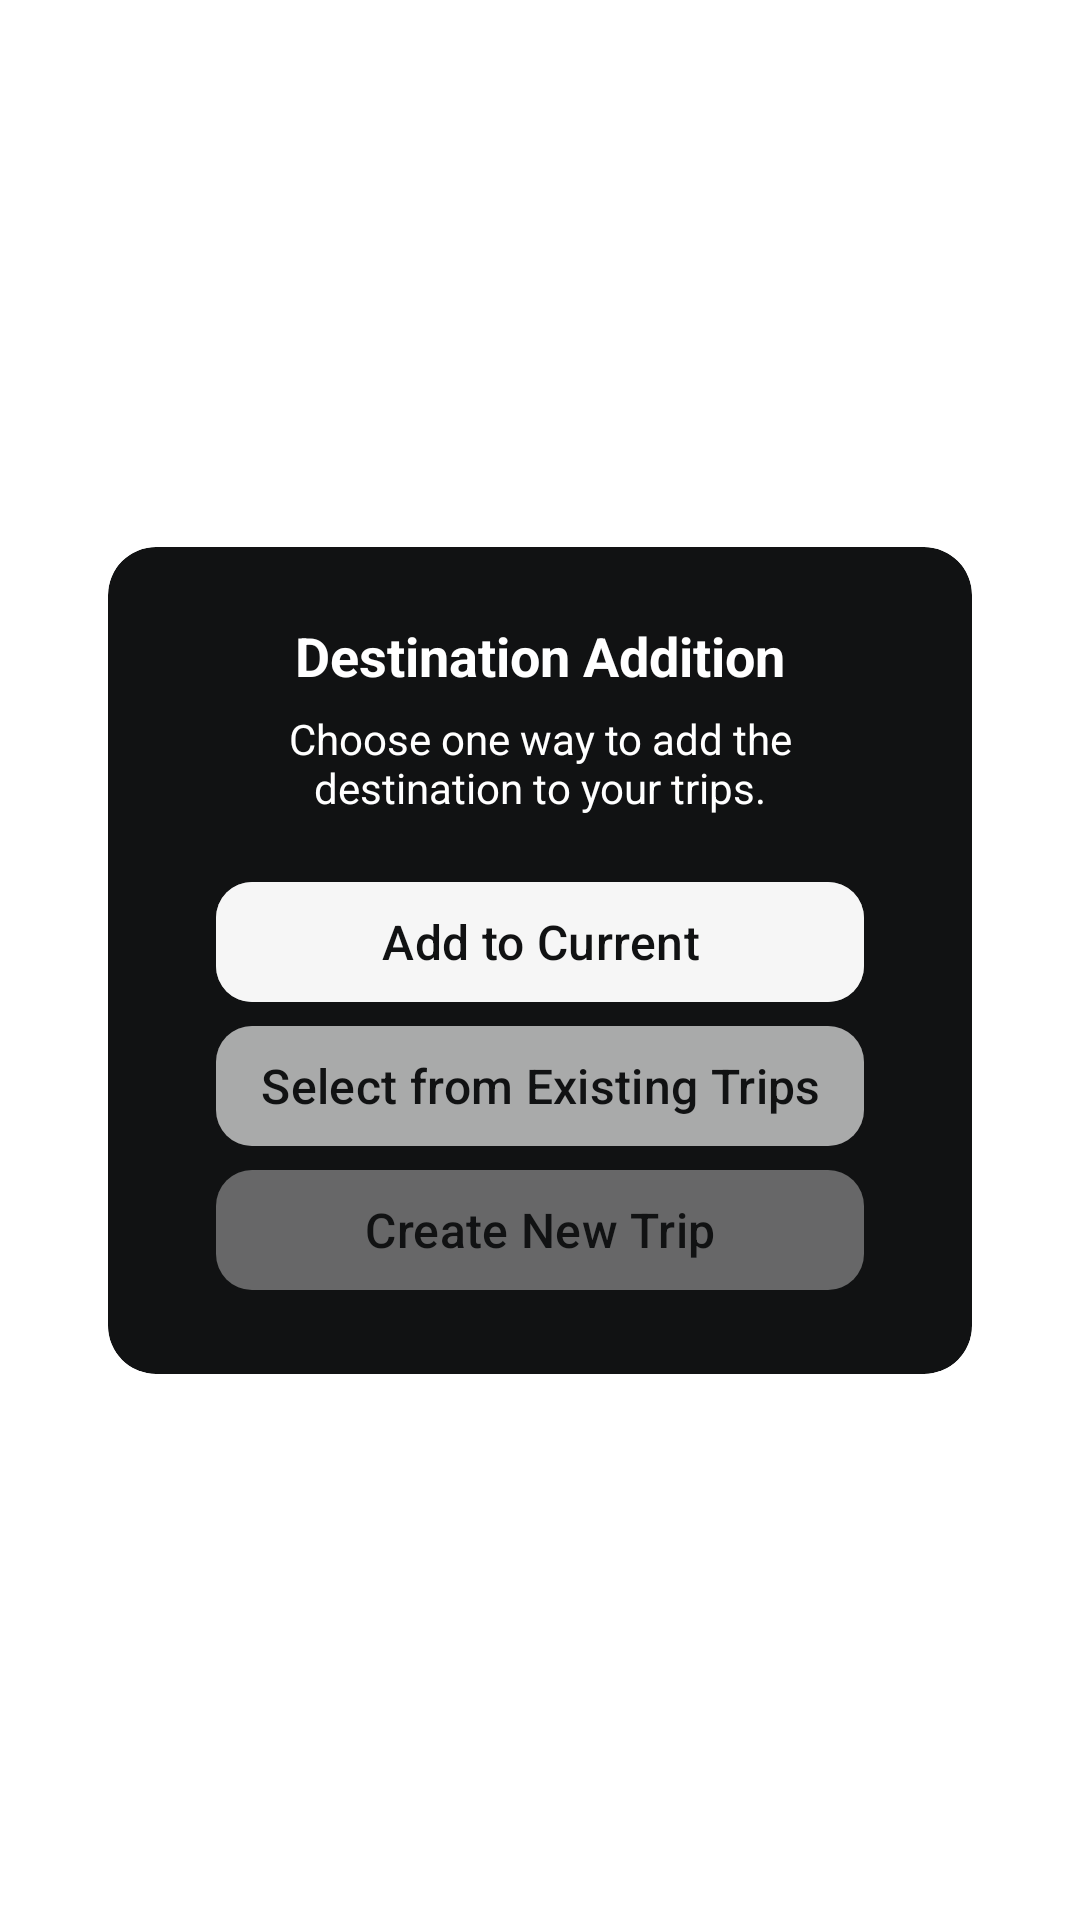

Layout XML and referenced resources for this Android screen:
<!-- AndroidManifest.xml: application theme Theme.Astryx -->
<!-- res/layout/container_add_to_trip_btns_dest_fragment.xml -->
<?xml version="1.0" encoding="utf-8"?>
<androidx.constraintlayout.widget.ConstraintLayout xmlns:android="http://schemas.android.com/apk/res/android"
    xmlns:app="http://schemas.android.com/apk/res-auto"
    android:layout_width="match_parent"
    android:layout_height="match_parent">

    <com.google.android.material.card.MaterialCardView
        android:id="@+id/add_to_trip_btn_option_container"
        android:layout_width="match_parent"
        android:layout_height="wrap_content"
        android:layout_marginHorizontal="36dp"
        app:cardBackgroundColor="@color/deep_black"
        app:cardCornerRadius="16dp"
        app:cardElevation="0dp"
        app:layout_constraintBottom_toBottomOf="parent"
        app:layout_constraintEnd_toEndOf="parent"
        app:layout_constraintStart_toStartOf="parent"
        app:layout_constraintTop_toTopOf="parent"
        app:strokeColor="?attr/customColorPrimaryFaded"
        app:strokeWidth="0dp">

        <LinearLayout
            android:layout_width="match_parent"
            android:layout_height="wrap_content"
            android:layout_marginHorizontal="36dp"
            android:orientation="vertical"
            android:paddingVertical="24dp">

            <TextView
                android:layout_width="match_parent"
                android:layout_height="wrap_content"
                android:text="Destination Addition"
                android:textAlignment="center"
                android:textColor="@color/white"
                android:textSize="18sp"
                android:textStyle="bold" />

            <TextView
                android:layout_width="match_parent"
                android:layout_height="wrap_content"
                android:layout_marginTop="6dp"
                android:layout_marginBottom="6dp"
                android:text="Choose one way to add the destination to your trips."
                android:textAlignment="center"
                android:textColor="@color/white"
                android:textSize="14sp" />

            <LinearLayout
                android:layout_width="match_parent"
                android:layout_height="wrap_content"
                android:layout_marginTop="12dp"
                android:orientation="vertical">

                <com.google.android.material.button.MaterialButton
                    android:id="@+id/add__to_current_trip_btn_container"
                    style="@style/Widget.Material3.Button.TextButton"
                    android:layout_width="match_parent"
                    android:layout_height="wrap_content"
                    android:backgroundTint="@color/transparent_white_80"
                    android:text="Add to Current"
                    android:textAlignment="center"
                    android:textColor="@color/deep_black"
                    android:textSize="16sp"
                    app:cornerRadius="12dp"
                    app:strokeWidth="0dp" />

                <com.google.android.material.button.MaterialButton
                    android:id="@+id/select_exist_trip_btn_container"
                    style="@style/Widget.Material3.Button.TextButton"
                    android:layout_width="match_parent"
                    android:layout_height="wrap_content"
                    android:backgroundTint="@color/transparent_white_40"
                    android:text="Select from Existing Trips"
                    android:textAlignment="center"
                    android:textColor="@color/deep_black"
                    android:textSize="16sp"
                    app:cornerRadius="12dp"
                    app:strokeWidth="0dp" />

                <com.google.android.material.button.MaterialButton
                    android:id="@+id/create_new_trip_btn_container"
                    style="@style/Widget.Material3.Button.TextButton"
                    android:layout_width="match_parent"
                    android:layout_height="wrap_content"
                    android:backgroundTint="@color/transparent_white_20"
                    android:text="Create New Trip"
                    android:textAlignment="center"
                    android:textColor="@color/deep_black"
                    android:textSize="16sp"
                    app:cornerRadius="12dp"
                    app:strokeWidth="0dp" />
            </LinearLayout>
        </LinearLayout>

    </com.google.android.material.card.MaterialCardView>

</androidx.constraintlayout.widget.ConstraintLayout>
<!-- resources referenced by this layout -->
<resources>
  <color name="deep_black">#111213</color>
  <color name="transparent_white_20">#33FFFFFF</color>
  <color name="transparent_white_40">#66FFFFFF</color>
  <color name="transparent_white_80">#CDFFFFFF</color>
  <color name="white">#FFFFFFFF</color>
  <style name="Theme.Astryx" parent="Base.Theme.Astryx">
          <item name="colorPrimary">@color/space_purple</item>
          <item name="customColorPrimary">@color/space_purple</item>
          <item name="customColorPrimaryFaded">@color/space_purple_faded</item>
          <item name="customColorPrimaryLight">@color/space_purple_light</item>
          <item name="customColorPrimaryLightFaded">@color/space_purple_light_faded</item>
          <item name="customColorPrimaryVariant">@color/space_pink</item>
          <item name="customColorPrimaryVariantFaded">@color/space_pink_faded</item>
      </style>
  <style name="Base.Theme.Astryx" parent="Theme.Material3.DayNight.NoActionBar">
          <item name="colorPrimary">@color/space_purple</item>
          <item name="android:windowBackground">@color/white</item>
      </style>
  <color name="space_purple">#575AD3</color>
  <color name="space_purple_faded">#48575AD3</color>
  <color name="space_purple_light">#A0A0FF</color>
  <color name="space_purple_light_faded">#30A0A0FF</color>
  <color name="space_pink">#AE52D4</color>
  <color name="space_pink_faded">#20AE52D4</color>
</resources>
